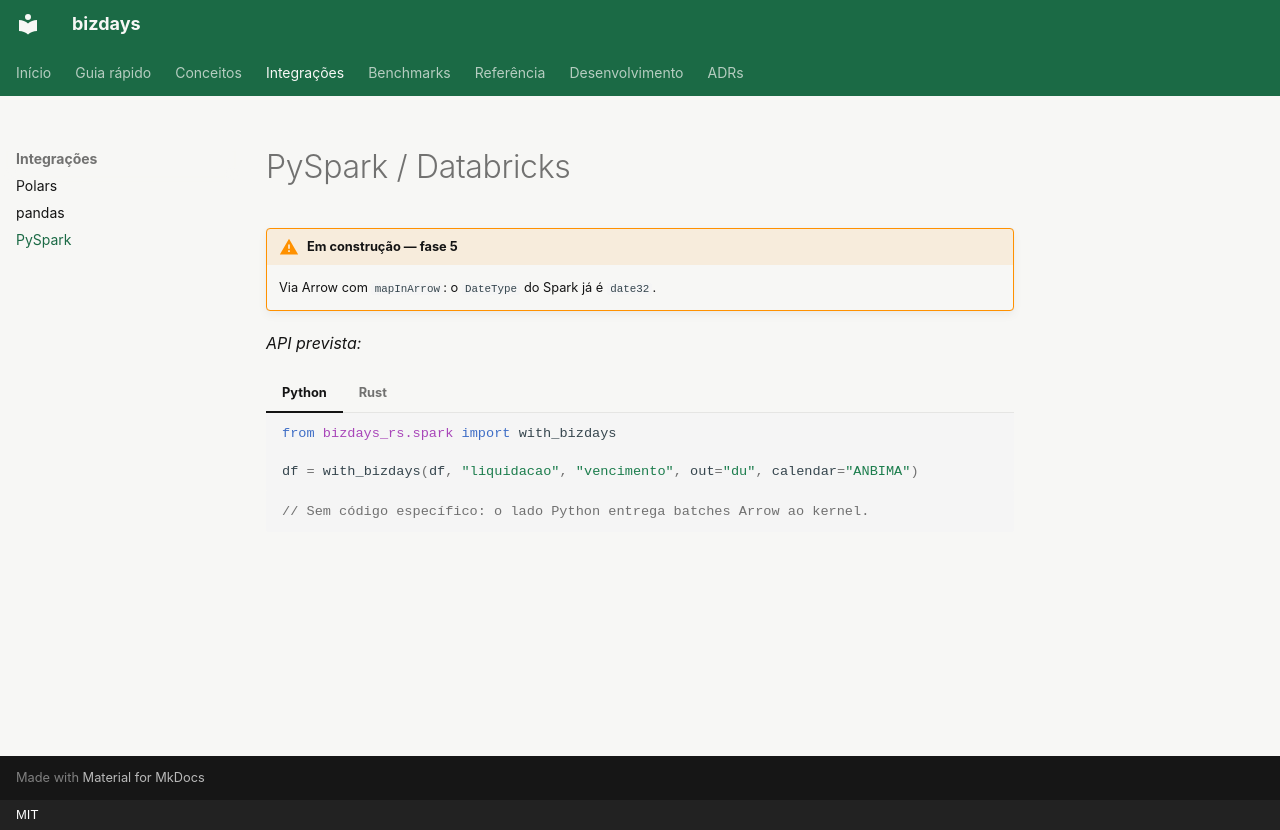

repository: 0b10n3/bizdays-rs · page: integracoes/spark/index.html · generator: mkdocs · copyright: MIT

# PySpark / Databricks

!!! warning "Em construção — fase 5"
    Via Arrow com `mapInArrow`: o `DateType` do Spark já é `date32`.

*API prevista:*

=== "Python"

    ```python
    from bizdays_rs.spark import with_bizdays

    df = with_bizdays(df, "liquidacao", "vencimento", out="du", calendar="ANBIMA")
    ```

=== "Rust"

    ```rust
    // Sem código específico: o lado Python entrega batches Arrow ao kernel.
    ```
